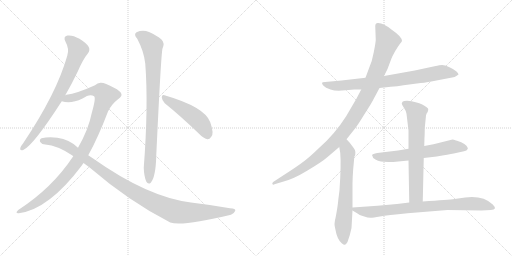
t = 0.00 s
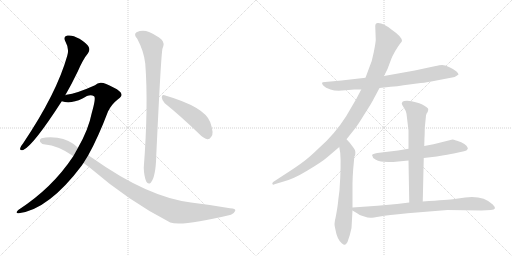
t = 2.00 s
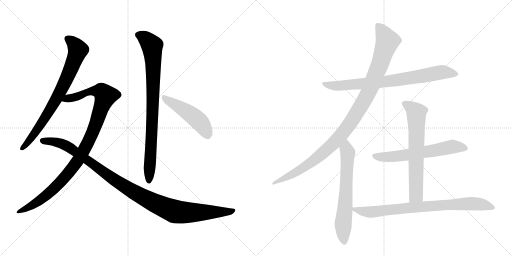
t = 4.00 s
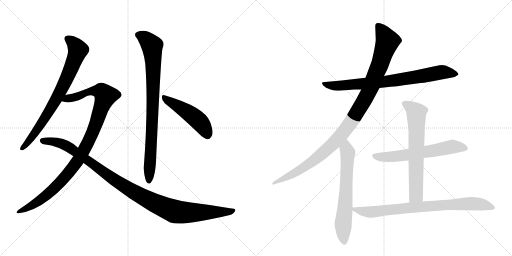
t = 6.00 s
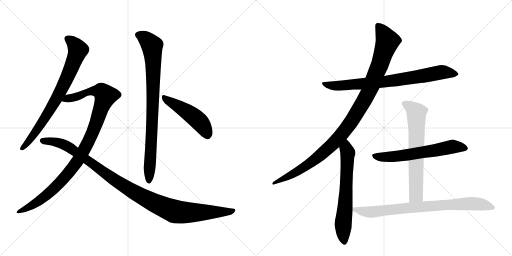
t = 8.00 s
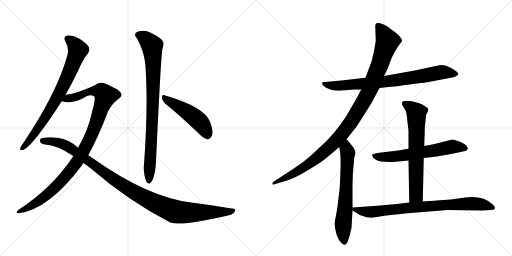
t = 10.00 s

The animated SVG that drew these frames (rendered in a browser with its animation timeline set to each time). Animation: 11 CSS @keyframes rules; one cycle of 10.00 s.

<svg version="1.1" viewBox="0 0 2048 1024" xmlns="http://www.w3.org/2000/svg">
  <g stroke="lightgray" stroke-dasharray="1,1" stroke-width="1" transform="scale(4, 4)">
    <line x1="0" y1="0" x2="256" y2="256"></line>
    <line x1="256" y1="0" x2="0" y2="256"></line>
    <line x1="128" y1="0" x2="128" y2="256"></line>
    <line x1="0" y1="128" x2="256" y2="128"></line>
    <line x1="256" y1="0" x2="512" y2="256"></line>
    <line x1="512" y1="0" x2="256" y2="256"></line>
    <line x1="384" y1="0" x2="384" y2="256"></line>
    <line x1="256" y1="128" x2="512" y2="128"></line>
  </g>
<g transform="scale(1, -1) translate(0, -850)">
   <style type="text/css">
    @keyframes keyframes0 {
      from {
       stroke: black;
       stroke-dashoffset: 768;
       stroke-width: 128;
       }
       71% {
       animation-timing-function: step-end;
       stroke: black;
       stroke-dashoffset: 0;
       stroke-width: 128;
       }
       to {
       stroke: black;
       stroke-width: 1024;
       }
       }
       #make-me-a-hanzi-animation-0 {
         animation: keyframes0 0.875000s both;
         animation-delay: 0.000000s;
         animation-timing-function: linear;
       }
    @keyframes keyframes1 {
      from {
       stroke: black;
       stroke-dashoffset: 1041;
       stroke-width: 128;
       }
       77% {
       animation-timing-function: step-end;
       stroke: black;
       stroke-dashoffset: 0;
       stroke-width: 128;
       }
       to {
       stroke: black;
       stroke-width: 1024;
       }
       }
       #make-me-a-hanzi-animation-1 {
         animation: keyframes1 1.097168s both;
         animation-delay: 0.875000s;
         animation-timing-function: linear;
       }
    @keyframes keyframes2 {
      from {
       stroke: black;
       stroke-dashoffset: 1093;
       stroke-width: 128;
       }
       78% {
       animation-timing-function: step-end;
       stroke: black;
       stroke-dashoffset: 0;
       stroke-width: 128;
       }
       to {
       stroke: black;
       stroke-width: 1024;
       }
       }
       #make-me-a-hanzi-animation-2 {
         animation: keyframes2 1.139486s both;
         animation-delay: 1.972168s;
         animation-timing-function: linear;
       }
    @keyframes keyframes3 {
      from {
       stroke: black;
       stroke-dashoffset: 866;
       stroke-width: 128;
       }
       74% {
       animation-timing-function: step-end;
       stroke: black;
       stroke-dashoffset: 0;
       stroke-width: 128;
       }
       to {
       stroke: black;
       stroke-width: 1024;
       }
       }
       #make-me-a-hanzi-animation-3 {
         animation: keyframes3 0.954753s both;
         animation-delay: 3.111654s;
         animation-timing-function: linear;
       }
    @keyframes keyframes4 {
      from {
       stroke: black;
       stroke-dashoffset: 487;
       stroke-width: 128;
       }
       61% {
       animation-timing-function: step-end;
       stroke: black;
       stroke-dashoffset: 0;
       stroke-width: 128;
       }
       to {
       stroke: black;
       stroke-width: 1024;
       }
       }
       #make-me-a-hanzi-animation-4 {
         animation: keyframes4 0.646322s both;
         animation-delay: 4.066406s;
         animation-timing-function: linear;
       }
    @keyframes keyframes5 {
      from {
       stroke: black;
       stroke-dashoffset: 790;
       stroke-width: 128;
       }
       72% {
       animation-timing-function: step-end;
       stroke: black;
       stroke-dashoffset: 0;
       stroke-width: 128;
       }
       to {
       stroke: black;
       stroke-width: 1024;
       }
       }
       #make-me-a-hanzi-animation-5 {
         animation: keyframes5 0.892904s both;
         animation-delay: 4.712728s;
         animation-timing-function: linear;
       }
    @keyframes keyframes6 {
      from {
       stroke: black;
       stroke-dashoffset: 1086;
       stroke-width: 128;
       }
       78% {
       animation-timing-function: step-end;
       stroke: black;
       stroke-dashoffset: 0;
       stroke-width: 128;
       }
       to {
       stroke: black;
       stroke-width: 1024;
       }
       }
       #make-me-a-hanzi-animation-6 {
         animation: keyframes6 1.133789s both;
         animation-delay: 5.605632s;
         animation-timing-function: linear;
       }
    @keyframes keyframes7 {
      from {
       stroke: black;
       stroke-dashoffset: 659;
       stroke-width: 128;
       }
       68% {
       animation-timing-function: step-end;
       stroke: black;
       stroke-dashoffset: 0;
       stroke-width: 128;
       }
       to {
       stroke: black;
       stroke-width: 1024;
       }
       }
       #make-me-a-hanzi-animation-7 {
         animation: keyframes7 0.786296s both;
         animation-delay: 6.739421s;
         animation-timing-function: linear;
       }
    @keyframes keyframes8 {
      from {
       stroke: black;
       stroke-dashoffset: 627;
       stroke-width: 128;
       }
       67% {
       animation-timing-function: step-end;
       stroke: black;
       stroke-dashoffset: 0;
       stroke-width: 128;
       }
       to {
       stroke: black;
       stroke-width: 1024;
       }
       }
       #make-me-a-hanzi-animation-8 {
         animation: keyframes8 0.760254s both;
         animation-delay: 7.525716s;
         animation-timing-function: linear;
       }
    @keyframes keyframes9 {
      from {
       stroke: black;
       stroke-dashoffset: 677;
       stroke-width: 128;
       }
       69% {
       animation-timing-function: step-end;
       stroke: black;
       stroke-dashoffset: 0;
       stroke-width: 128;
       }
       to {
       stroke: black;
       stroke-width: 1024;
       }
       }
       #make-me-a-hanzi-animation-9 {
         animation: keyframes9 0.800944s both;
         animation-delay: 8.285970s;
         animation-timing-function: linear;
       }
    @keyframes keyframes10 {
      from {
       stroke: black;
       stroke-dashoffset: 811;
       stroke-width: 128;
       }
       73% {
       animation-timing-function: step-end;
       stroke: black;
       stroke-dashoffset: 0;
       stroke-width: 128;
       }
       to {
       stroke: black;
       stroke-width: 1024;
       }
       }
       #make-me-a-hanzi-animation-10 {
         animation: keyframes10 0.909993s both;
         animation-delay: 9.086914s;
         animation-timing-function: linear;
       }
</style>
<path d="M 261 469 Q 286 512 311 564 Q 332 613 352 637 Q 361 649 355 662 Q 349 675 318 695 Q 290 711 270 708 Q 251 704 262 683 Q 278 655 269 627 Q 227 477 92 276 Q 82 264 81 258 Q 78 246 93 250 Q 133 268 247 445 L 261 469 Z" fill="lightgray"></path> 
<path d="M 353 229 Q 393 301 432 404 Q 447 434 472 453 Q 487 463 486 472 Q 485 485 454 500 Q 417 521 402 519 Q 390 518 380 509 Q 307 476 266 471 Q 263 471 261 469 C 232 462 217 450 247 445 Q 283 433 330 456 Q 360 477 376 465 Q 385 461 367 398 Q 354 332 312 259 L 293 225 Q 209 98 73 10 Q 66 4 66 0 Q 67 -4 75 -3 Q 195 12 328 189 Q 331 195 334 198 L 353 229 Z" fill="lightgray"></path> 
<path d="M 334 198 L 356 182 Q 518 43 681 -40 Q 729 -56 924 -9 Q 937 -3 941 7 Q 944 17 920 17 Q 847 30 764 40 Q 590 62 371 217 Q 362 224 353 229 L 312 259 Q 279 292 229 299 Q 193 303 166 297 Q 156 291 161 282 Q 168 272 181 272 Q 230 268 288 229 Q 291 228 293 225 L 334 198 Z" fill="lightgray"></path> 
<path d="M 549 695 Q 576 644 581 596 Q 594 428 575 179 Q 576 146 585 124 Q 592 111 602 118 Q 623 140 625 227 Q 644 633 650 656 Q 660 678 646 692 Q 628 708 596 722 Q 571 732 546 721 Q 533 712 549 695 Z" fill="lightgray"></path> 
<path d="M 659 437 Q 720 388 795 316 Q 813 297 829 293 Q 838 292 845 303 Q 857 316 841 361 Q 820 422 658 469 Q 648 473 647 461 Q 648 448 659 437 Z" fill="lightgray"></path> 
<path d="M 1518 498 L 1563 503 Q 1590 504 1614 509 L 1683 518 Q 1708 520 1751 529 L 1798 538 Q 1821 540 1834 552 Q 1834 556 1826 564 Q 1818 572 1798 581 Q 1778 590 1769 590 Q 1761 590 1738 585 L 1659 568 L 1536 546 L 1462 539 L 1366 528 L 1300 522 Q 1288 522 1288 518 Q 1288 514 1294 507 Q 1301 499 1322 492 Q 1344 484 1382 489 L 1417 492 L 1445 492 L 1518 498 Z" fill="lightgray"></path> 
<path d="M 1386 293 L 1417 332 Q 1427 343 1457 392 Q 1488 440 1495 455 L 1518 498 L 1536 546 L 1550 574 L 1565 614 Q 1569 625 1581 646 Q 1594 667 1600 675 Q 1606 682 1608 686 Q 1608 703 1567 731 Q 1534 758 1513 758 Q 1501 759 1501 745 L 1503 690 Q 1502 676 1495 641 Q 1489 606 1476 577 L 1462 539 L 1445 492 L 1425 454 L 1384 384 Q 1338 312 1276 258 Q 1244 227 1226 213 Q 1209 198 1157 164 L 1094 123 Q 1089 119 1089 114 Q 1094 109 1098 113 L 1128 122 Q 1171 132 1230 168 Q 1290 204 1309 221 L 1357 262 L 1386 293 Z" fill="lightgray"></path> 
<path d="M 1340 -30 L 1338 -46 Q 1338 -53 1341 -65 Q 1348 -107 1367 -123 Q 1374 -129 1379 -129 Q 1383 -130 1390 -118 Q 1400 -92 1406 -62 L 1410 8 L 1410 20 L 1410 90 Q 1409 142 1416 208 L 1417 222 Q 1428 242 1414 259 L 1399 279 L 1386 293 C 1366 315 1352 292 1357 262 L 1361 238 Q 1365 191 1358 89 L 1353 50 Q 1352 34 1347 5 Q 1342 -24 1340 -30 Z" fill="lightgray"></path> 
<path d="M 1695 218 L 1747 224 Q 1796 232 1815 236 L 1856 245 Q 1868 248 1870 253 Q 1873 257 1870 260 Q 1866 275 1828 287 Q 1812 292 1810 292 L 1734 273 L 1697 266 L 1634 255 L 1592 248 L 1509 238 Q 1490 234 1488 230 L 1493 218 Q 1509 204 1537 203 Q 1566 201 1573 202 L 1634 208 L 1695 218 Z" fill="lightgray"></path> 
<path d="M 1691 44 L 1695 218 L 1697 266 L 1698 301 Q 1699 311 1699 338 L 1704 388 Q 1705 395 1710 401 Q 1713 407 1713 414 Q 1712 420 1689 432 Q 1667 443 1628 447 Q 1614 447 1610 443 Q 1607 438 1607 435 Q 1607 432 1615 420 Q 1624 407 1626 395 L 1634 328 L 1634 255 L 1634 208 L 1637 40 C 1638 10 1690 14 1691 44 Z" fill="lightgray"></path> 
<path d="M 1410 8 L 1430 -4 Q 1436 -10 1454 -15 Q 1472 -21 1482 -21 Q 1492 -21 1520 -16 Q 1549 -11 1630 -3 L 1790 10 L 1926 8 L 1963 10 Q 1992 11 1971 32 Q 1932 69 1861 60 L 1818 54 Q 1796 51 1691 44 L 1637 40 L 1588 34 L 1510 27 L 1410 20 C 1392 19 1392 19 1410 8 Z" fill="lightgray"></path> 
      <clipPath id="make-me-a-hanzi-clip-0">
      <path d="M 261 469 Q 286 512 311 564 Q 332 613 352 637 Q 361 649 355 662 Q 349 675 318 695 Q 290 711 270 708 Q 251 704 262 683 Q 278 655 269 627 Q 227 477 92 276 Q 82 264 81 258 Q 78 246 93 250 Q 133 268 247 445 L 261 469 Z" fill="lightgray"></path>
      </clipPath>
      <path clip-path="url(#make-me-a-hanzi-clip-0)" d="M 272 694 L 298 673 L 311 649 L 282 569 L 197 404 L 127 300 L 90 259 " fill="none" id="make-me-a-hanzi-animation-0" stroke-dasharray="640 1280" stroke-linecap="round"></path>

      <clipPath id="make-me-a-hanzi-clip-1">
      <path d="M 353 229 Q 393 301 432 404 Q 447 434 472 453 Q 487 463 486 472 Q 485 485 454 500 Q 417 521 402 519 Q 390 518 380 509 Q 307 476 266 471 Q 263 471 261 469 C 232 462 217 450 247 445 Q 283 433 330 456 Q 360 477 376 465 Q 385 461 367 398 Q 354 332 312 259 L 293 225 Q 209 98 73 10 Q 66 4 66 0 Q 67 -4 75 -3 Q 195 12 328 189 Q 331 195 334 198 L 353 229 Z" fill="lightgray"></path>
      </clipPath>
      <path clip-path="url(#make-me-a-hanzi-clip-1)" d="M 254 449 L 316 466 L 359 485 L 404 485 L 423 467 L 370 319 L 303 195 L 228 107 L 180 64 L 135 32 L 72 3 " fill="none" id="make-me-a-hanzi-animation-1" stroke-dasharray="913 1826" stroke-linecap="round"></path>

      <clipPath id="make-me-a-hanzi-clip-2">
      <path d="M 334 198 L 356 182 Q 518 43 681 -40 Q 729 -56 924 -9 Q 937 -3 941 7 Q 944 17 920 17 Q 847 30 764 40 Q 590 62 371 217 Q 362 224 353 229 L 312 259 Q 279 292 229 299 Q 193 303 166 297 Q 156 291 161 282 Q 168 272 181 272 Q 230 268 288 229 Q 291 228 293 225 L 334 198 Z" fill="lightgray"></path>
      </clipPath>
      <path clip-path="url(#make-me-a-hanzi-clip-2)" d="M 173 286 L 219 283 L 272 264 L 495 106 L 575 59 L 682 10 L 729 0 L 885 1 L 931 7 " fill="none" id="make-me-a-hanzi-animation-2" stroke-dasharray="965 1930" stroke-linecap="round"></path>

      <clipPath id="make-me-a-hanzi-clip-3">
      <path d="M 549 695 Q 576 644 581 596 Q 594 428 575 179 Q 576 146 585 124 Q 592 111 602 118 Q 623 140 625 227 Q 644 633 650 656 Q 660 678 646 692 Q 628 708 596 722 Q 571 732 546 721 Q 533 712 549 695 Z" fill="lightgray"></path>
      </clipPath>
      <path clip-path="url(#make-me-a-hanzi-clip-3)" d="M 556 709 L 582 696 L 608 667 L 611 634 L 610 353 L 595 126 " fill="none" id="make-me-a-hanzi-animation-3" stroke-dasharray="738 1476" stroke-linecap="round"></path>

      <clipPath id="make-me-a-hanzi-clip-4">
      <path d="M 659 437 Q 720 388 795 316 Q 813 297 829 293 Q 838 292 845 303 Q 857 316 841 361 Q 820 422 658 469 Q 648 473 647 461 Q 648 448 659 437 Z" fill="lightgray"></path>
      </clipPath>
      <path clip-path="url(#make-me-a-hanzi-clip-4)" d="M 658 457 L 782 378 L 815 342 L 829 310 " fill="none" id="make-me-a-hanzi-animation-4" stroke-dasharray="359 718" stroke-linecap="round"></path>

      <clipPath id="make-me-a-hanzi-clip-5">
      <path d="M 1518 498 L 1563 503 Q 1590 504 1614 509 L 1683 518 Q 1708 520 1751 529 L 1798 538 Q 1821 540 1834 552 Q 1834 556 1826 564 Q 1818 572 1798 581 Q 1778 590 1769 590 Q 1761 590 1738 585 L 1659 568 L 1536 546 L 1462 539 L 1366 528 L 1300 522 Q 1288 522 1288 518 Q 1288 514 1294 507 Q 1301 499 1322 492 Q 1344 484 1382 489 L 1417 492 L 1445 492 L 1518 498 Z" fill="lightgray"></path>
      </clipPath>
      <path clip-path="url(#make-me-a-hanzi-clip-5)" d="M 1296 515 L 1318 508 L 1371 507 L 1568 527 L 1766 561 L 1825 555 " fill="none" id="make-me-a-hanzi-animation-5" stroke-dasharray="662 1324" stroke-linecap="round"></path>

      <clipPath id="make-me-a-hanzi-clip-6">
      <path d="M 1386 293 L 1417 332 Q 1427 343 1457 392 Q 1488 440 1495 455 L 1518 498 L 1536 546 L 1550 574 L 1565 614 Q 1569 625 1581 646 Q 1594 667 1600 675 Q 1606 682 1608 686 Q 1608 703 1567 731 Q 1534 758 1513 758 Q 1501 759 1501 745 L 1503 690 Q 1502 676 1495 641 Q 1489 606 1476 577 L 1462 539 L 1445 492 L 1425 454 L 1384 384 Q 1338 312 1276 258 Q 1244 227 1226 213 Q 1209 198 1157 164 L 1094 123 Q 1089 119 1089 114 Q 1094 109 1098 113 L 1128 122 Q 1171 132 1230 168 Q 1290 204 1309 221 L 1357 262 L 1386 293 Z" fill="lightgray"></path>
      </clipPath>
      <path clip-path="url(#make-me-a-hanzi-clip-6)" d="M 1511 748 L 1550 686 L 1486 508 L 1409 369 L 1342 285 L 1247 201 L 1169 152 L 1094 117 " fill="none" id="make-me-a-hanzi-animation-6" stroke-dasharray="958 1916" stroke-linecap="round"></path>

      <clipPath id="make-me-a-hanzi-clip-7">
      <path d="M 1340 -30 L 1338 -46 Q 1338 -53 1341 -65 Q 1348 -107 1367 -123 Q 1374 -129 1379 -129 Q 1383 -130 1390 -118 Q 1400 -92 1406 -62 L 1410 8 L 1410 20 L 1410 90 Q 1409 142 1416 208 L 1417 222 Q 1428 242 1414 259 L 1399 279 L 1386 293 C 1366 315 1352 292 1357 262 L 1361 238 Q 1365 191 1358 89 L 1353 50 Q 1352 34 1347 5 Q 1342 -24 1340 -30 Z" fill="lightgray"></path>
      </clipPath>
      <path clip-path="url(#make-me-a-hanzi-clip-7)" d="M 1384 285 L 1391 239 L 1372 -47 L 1378 -117 " fill="none" id="make-me-a-hanzi-animation-7" stroke-dasharray="531 1062" stroke-linecap="round"></path>

      <clipPath id="make-me-a-hanzi-clip-8">
      <path d="M 1695 218 L 1747 224 Q 1796 232 1815 236 L 1856 245 Q 1868 248 1870 253 Q 1873 257 1870 260 Q 1866 275 1828 287 Q 1812 292 1810 292 L 1734 273 L 1697 266 L 1634 255 L 1592 248 L 1509 238 Q 1490 234 1488 230 L 1493 218 Q 1509 204 1537 203 Q 1566 201 1573 202 L 1634 208 L 1695 218 Z" fill="lightgray"></path>
      </clipPath>
      <path clip-path="url(#make-me-a-hanzi-clip-8)" d="M 1495 226 L 1594 225 L 1814 263 L 1862 257 " fill="none" id="make-me-a-hanzi-animation-8" stroke-dasharray="499 998" stroke-linecap="round"></path>

      <clipPath id="make-me-a-hanzi-clip-9">
      <path d="M 1691 44 L 1695 218 L 1697 266 L 1698 301 Q 1699 311 1699 338 L 1704 388 Q 1705 395 1710 401 Q 1713 407 1713 414 Q 1712 420 1689 432 Q 1667 443 1628 447 Q 1614 447 1610 443 Q 1607 438 1607 435 Q 1607 432 1615 420 Q 1624 407 1626 395 L 1634 328 L 1634 255 L 1634 208 L 1637 40 C 1638 10 1690 14 1691 44 Z" fill="lightgray"></path>
      </clipPath>
      <path clip-path="url(#make-me-a-hanzi-clip-9)" d="M 1617 436 L 1666 399 L 1665 84 L 1664 70 L 1643 48 " fill="none" id="make-me-a-hanzi-animation-9" stroke-dasharray="549 1098" stroke-linecap="round"></path>

      <clipPath id="make-me-a-hanzi-clip-10">
      <path d="M 1410 8 L 1430 -4 Q 1436 -10 1454 -15 Q 1472 -21 1482 -21 Q 1492 -21 1520 -16 Q 1549 -11 1630 -3 L 1790 10 L 1926 8 L 1963 10 Q 1992 11 1971 32 Q 1932 69 1861 60 L 1818 54 Q 1796 51 1691 44 L 1637 40 L 1588 34 L 1510 27 L 1410 20 C 1392 19 1392 19 1410 8 Z" fill="lightgray"></path>
      </clipPath>
      <path clip-path="url(#make-me-a-hanzi-clip-10)" d="M 1418 14 L 1485 2 L 1705 26 L 1872 35 L 1923 33 L 1969 20 " fill="none" id="make-me-a-hanzi-animation-10" stroke-dasharray="683 1366" stroke-linecap="round"></path>

</g>
</svg>
